Run: headless pygame with SDL's dummy video driver; simulated clock (each Clock.tick advances the game by its frame time, no real sleeping); random seed 0; keys injected as events and as key.get_pressed() state; mouse plan: one left click at the window centre at the start of phase 2, then a move to the lower-right quarter at the start of phase 3.
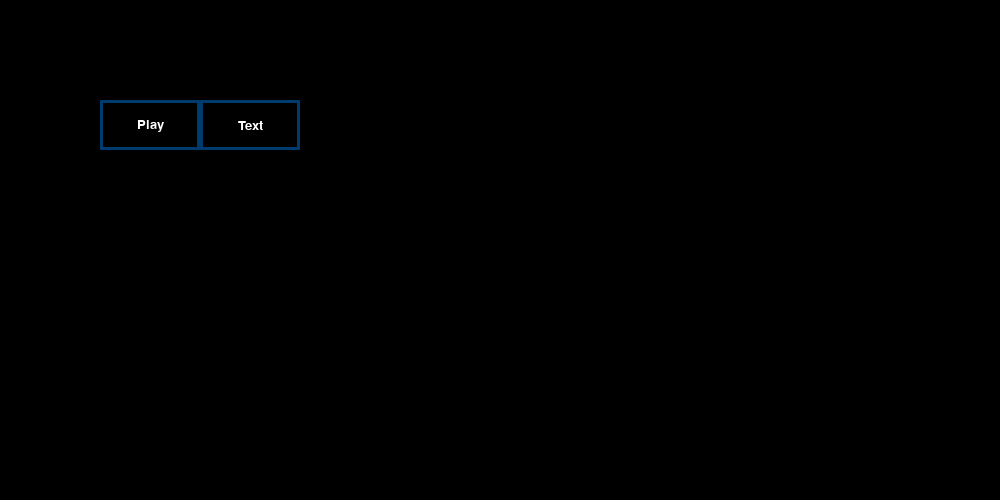
Frame 1 of 4 · flips 1–60 · no input
Frame 2 of 4 · flips 61–180 · clicked the window centre · tapped SPACE, RETURN · held RIGHT (→), D · screen unchanged from frame 1, image omitted
Frame 3 of 4 · flips 181–300 · moved the mouse to the lower-right quarter · held DOWN (↓), S · screen unchanged from frame 2, image omitted
Frame 4 of 4 · flips 301–420 · held LEFT (←), A, UP (↑), W · screen unchanged from frame 3, image omitted

The pygame program that drew these frames:

import pygame
import sys

pygame.init()

window = pygame.display.set_mode((1000, 500), pygame.RESIZABLE)

# -- Constante --
FONT_HEIGHT = [19, 20, 22, 23, 25, 26, 28, 29, 31, 32, 34, 35, 37,
               38, 40, 41, 43, 44, 46, 47, 49, 50, 52, 53, 55, 56,
               58, 59, 61, 62, 64, 65, 67, 68, 70, 71, 73, 74, 76,
               77, 79, 80, 82, 83, 85, 86, 88, 89, 91, 92, 94, 95,
               97, 98, 100, 101, 103, 104, 106, 107, 109, 110, 112,
               113, 115, 116, 118, 119, 121, 122, 124, 125, 127, 128,
               130, 131, 133, 134, 136, 137, 139, 140, 142, 144, 145,
               147, 148, 150, 151, 153, 154, 156, 157, 159, 160, 162,
               163, 165, 166, 168, 169, 171, 172, 174, 175, 177, 178,
               180, 181, 183, 184, 186, 187, 189, 190, 192, 193, 195,
               196, 198, 199, 201, 202, 204, 205, 207, 208, 210, 211,
               213, 214, 216, 217, 219, 220, 222, 223, 225, 226, 228,
               229, 231, 232, 234, 235, 237, 238, 240, 241, 243, 244,
               246, 247, 249, 250, 252, 253, 255, 256, 258, 259, 261,
               262, 264, 265, 267, 268, 270, 271, 273, 274, 276, 277,
               279, 280, 282, 284, 285, 287, 288, 290, 291, 293, 294,
               296, 297, 299, 300]

COLOR = {'WHITE': (255, 255, 255),
         'BLUE': (0, 59, 111),
         'YELLOW': (255, 215, 0),
         'RED': (207, 10, 29),
         'GREEN': (34, 120, 15)}

# -- Fonction --
def get_font_size(font_height):
    """récupère une valeur de taille de police selon `font_height` un entier
    naturel représentant la hauteur de font voulu en nombre de pixel sur la
    fenêtre de jeu."""
    if font_height < 19:
        return 12
    else:
        i = 0
        try:
            while font_height > FONT_HEIGHT[i]:
                i += 1
        except IndexError:
            pass
        return i + 12

# -- Classe --
class Button:
    """
    crée un bouton visuel avec un bouton centré
    """
    def __init__(self, window, relative_position, text, color=COLOR['BLUE']):
        """
        Initialise le bouton avec comme argument:
        - 'window' qui correspond à la fenêtre sur laquel il va se générer
        - 'relative_position' un 4-uple (x, y, w, h)
            - 'x' la position x par rapport à la largeur de la fenêtre
                0 -> à gauche / 1 -> à droite (sortit de fenêtre)
            - 'y' la position y par rapport à la hauteur de la fenêtre
                0 -> en haut / 1 -> en bas (sortit de fenêtre)
            - 'w' correspond à la largeur du bouton par rapport à la
                largeur de la fenêtre
                0 -> bouton inexistant / 1 -> largeur de la fenêtre
            - 'h' correspond à la hauteur du bouton par rapport à la
                hauteur de la fenêtre
                0 -> bouton inexistant / 1 -> hauteur de la fenêtre
        - 'text' correspond au texte qui doit être affiché sur le bouton
            doit être sous forme d'une chaîne de caractère
        """
        self.relative_position = relative_position
        self.text = text
        self.color = color
        self.resize(window)
    
    def resize(self, window):
        """
        Permet de redimensionner le bouton par rapport à la dimension
        de la fenêtre 'window'
        """
        window_w, window_h = window.get_size()
        self.x_value = round(self.relative_position[0] * window_w)
        self.y_value = round(self.relative_position[1] * window_h)
        self.w_value = round(self.relative_position[2] * window_w)
        self.h_value = round(self.relative_position[3] * window_h)
        self.rect = pygame.Rect(self.x_value, self.y_value, self.w_value, self.h_value)
        font_size = get_font_size(round(self.rect.h * 0.6))
        font = pygame.font.SysFont("Impact", font_size)
        self.text_image = font.render(self.text, 1, COLOR['WHITE'])
        self.text_pos = self.text_image.get_rect(center=self.rect.center)
    
    def draw(self, surface):
        """
        Permet d'afficher le bouton sur la surface 'surface'
        """
        pygame.draw.rect(surface, (0, 0, 0), self.rect)
        pygame.draw.rect(surface, self.color, self.rect, 3)
        surface.blit(self.text_image, self.text_pos)

    def is_pressed(self, event):
        """
        Détecte si le bouton est pressé
        """
        mouse = pygame.mouse.get_pos()
        dimension_x = self.x_value + self.w_value
        dimension_y = self.y_value + self.h_value
        if event.type == pygame.MOUSEBUTTONDOWN:
            if event.button == 1:
                if self.x_value <= mouse[0] <= dimension_x and self.y_value <= mouse[1] <= dimension_y:
                    return True
        return False


# -- Affichage --
def create_main_menu(window):
    """
    Mise en place de la logique du 'main_menu'
    """
    play_button = Button(window, (0.1, 0.2, 0.1, 0.1), 'Play')
    score_button = Button(window, (0.2, 0.2, 0.1, 0.1), 'Text')
    play_button.draw(window)
    score_button.draw(window)
    pygame.display.flip()
    return play_button, score_button


def main_menu(window):
    """
    Affichage du 'main_menu'
    """
    proceed = True
    play_button, score_button = create_main_menu(window)
    while proceed:
        for event in pygame.event.get():
            if event.type == pygame.QUIT:
                pygame.quit()
                return
            if event.type == pygame.VIDEORESIZE:
                window_w, window_h = window.get_size()
                if window_w < 500 or window_h < 250:
                    window = pygame.display.set_mode((500, 250), pygame.RESIZABLE)
                play_button, score_button = create_main_menu(window)
            if play_button.is_pressed(event):
                print("a")
            if score_button.is_pressed(event):
                print('b')
        pygame.display.flip()

main_menu(window)
